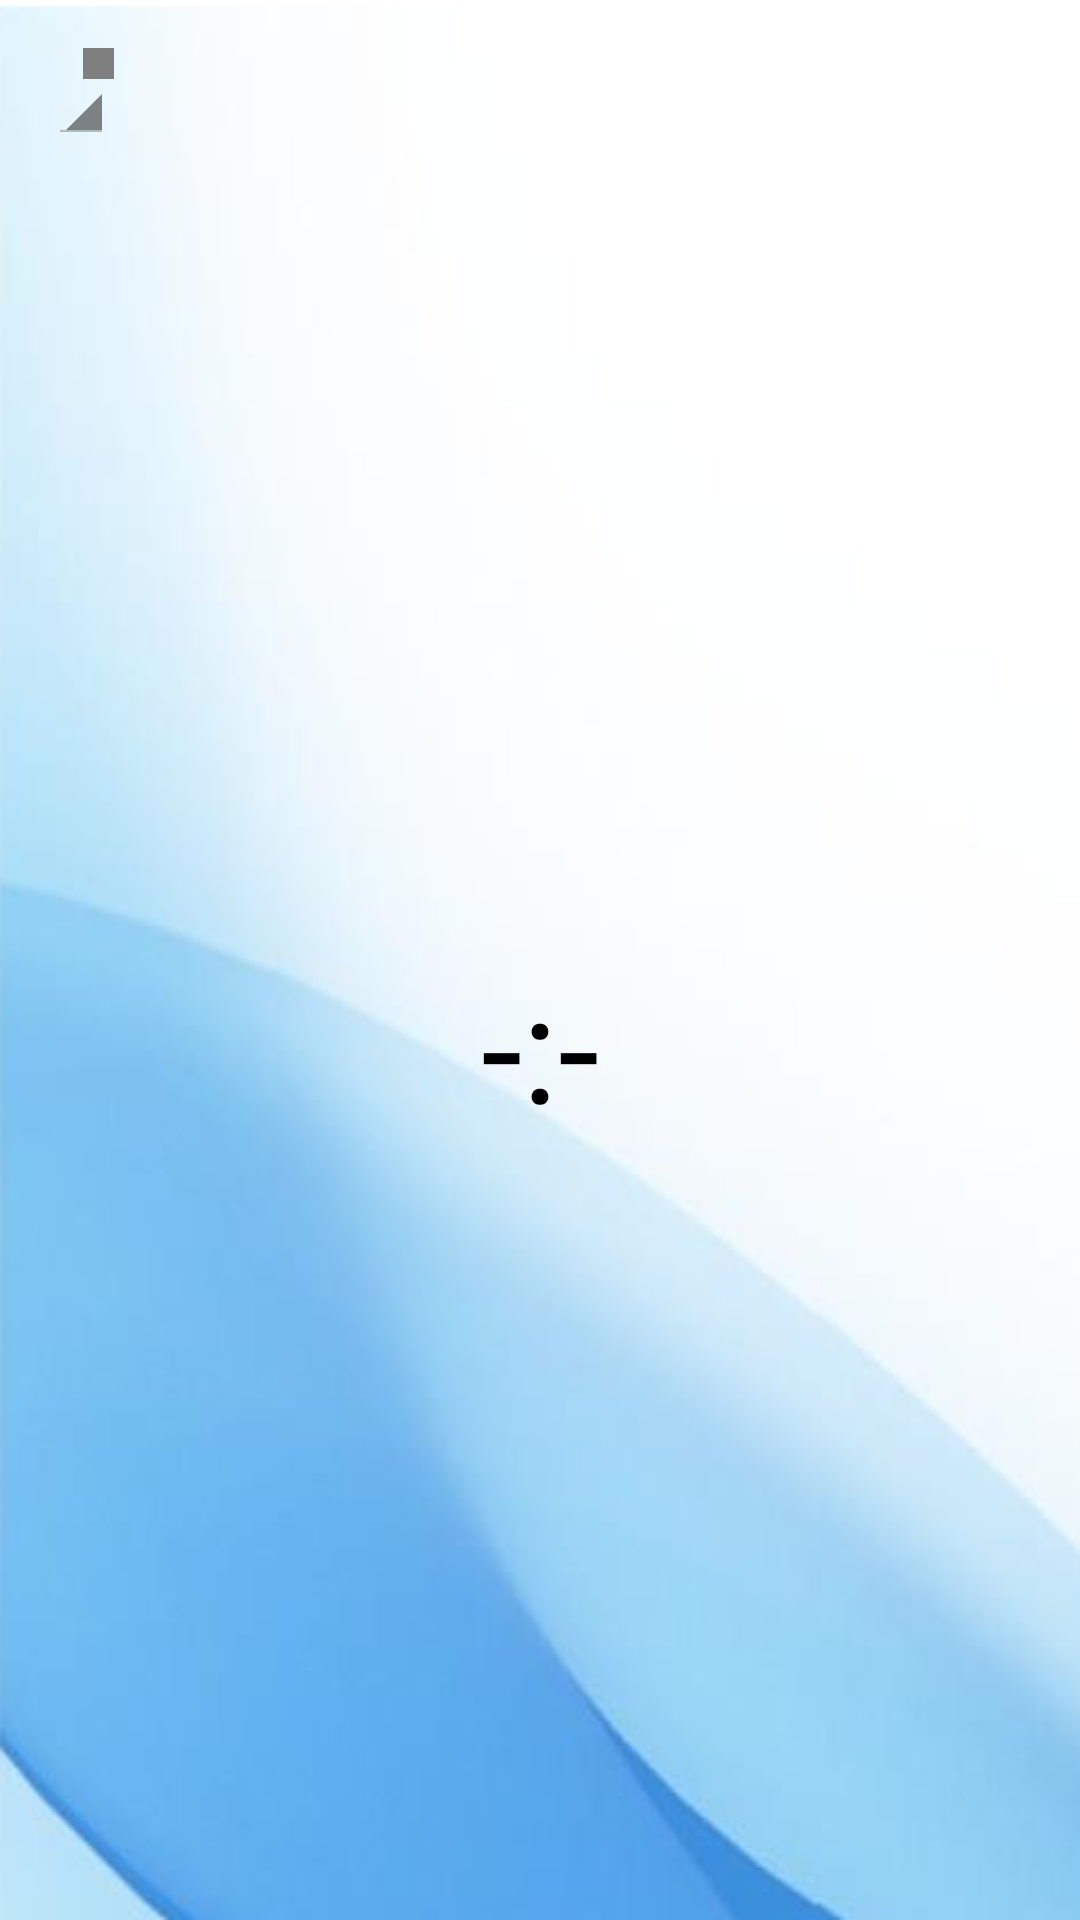

Produce the Android XML layout that renders to this screen, including the resource entries it uses.
<!-- AndroidManifest.xml: application theme android:Theme.Holo.Light -->
<!-- res/layout/activity_step3.xml -->
<RelativeLayout xmlns:android="http://schemas.android.com/apk/res/android"
    xmlns:tools="http://schemas.android.com/tools"
    android:layout_width="match_parent"
    android:layout_height="match_parent"
    android:paddingLeft="@dimen/activity_horizontal_margin"
    android:paddingRight="@dimen/activity_horizontal_margin"
    android:paddingTop="@dimen/activity_vertical_margin"
    android:paddingBottom="@dimen/activity_vertical_margin"
    tools:context="com.example.android.effectivenavigation.ui.Step1Activity"
    android:background="@drawable/bga">


<VideoView
        android:layout_width="5pt"
        android:layout_height="5pt"
        android:id="@+id/videoViews3"
    android:layout_alignParentTop="true"
    android:layout_alignRight="@+id/spinner" />



    <Spinner
        android:layout_width="wrap_content"
        android:layout_height="wrap_content"
        android:id="@+id/spinner"
        android:layout_alignParentTop="true"
        android:layout_alignParentLeft="true" />

    <ToggleButton
        android:id="@+id/toggleButton"
        android:layout_width="70pt"
        android:layout_height="70pt"

        style="@style/toggleButton"
        android:background="@drawable/ic_toggle_bg"
        android:layout_alignParentBottom="true"
        android:layout_centerHorizontal="true"
        android:layout_marginBottom="46dp" />

    <TextView
        android:layout_width="wrap_content"
        android:layout_height="wrap_content"
        android:textAppearance="?android:attr/textAppearanceLarge"
        android:text="-:-"
        android:textSize="50sp"
        android:id="@+id/textView"
        android:layout_above="@+id/toggleButton"
        android:layout_centerHorizontal="true"
        android:layout_marginBottom="52dp" />

</RelativeLayout>
<!-- resources referenced by this layout -->
<resources>
  <dimen name="activity_horizontal_margin">16dp</dimen>
  <dimen name="activity_vertical_margin">16dp</dimen>
  <!-- drawable bga: png bitmap (drawable, 72062 bytes) -->
  <style name="toggleButton" parent="@android:Theme.Black">
      <item name="android:buttonStyleToggle">@style/Widget.Button.Toggle</item>
      <item name="android:textOn" />
      <item name="android:textOff" />
      </style>
  <style name="Widget.Button.Toggle" parent="android:Widget">
          <item name="android:background">@drawable/ic_toggle_bg</item>
          <item name="android:disabledAlpha">?android:attr/disabledAlpha</item>
      </style>
</resources>
